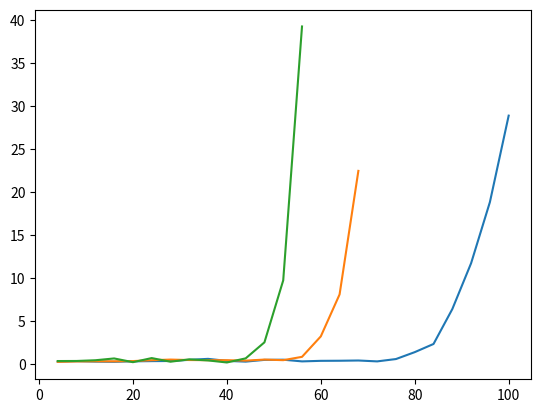

Python code for this plot:
import matplotlib.pyplot as plt

x = [ 4, 8,12,16,20,24,28,32,36,40,44,48,52,56,60,64,68,72,76,80,84,88,92,96,100]
poll =[ 0.253, 0.309, 0.256, 0.236, 0.289, 0.315, 0.328, 0.465, 0.578, 0.342, 0.256, 0.459, 0.481, 0.284, 0.348, 0.359, 0.387, 0.284, 0.556, 1.360, 2.311, 6.373, 11.713, 18.823, 28.894]
fermat = [ 0.233, 0.277, 0.295, 0.292, 0.319, 0.421, 0.495, 0.441, 0.424, 0.424, 0.371, 0.495, 0.426, 0.813, 3.194, 8.081,22.462]
brute = [ 0.324, 0.332, 0.416, 0.626, 0.193, 0.669, 0.247, 0.520, 0.396, 0.157, 0.635, 2.501, 9.717, 39.274]

plt.plot(x, poll)
plt.plot(x[:len(fermat)], fermat)
plt.plot(x[:len(brute)], brute)
plt.show()
